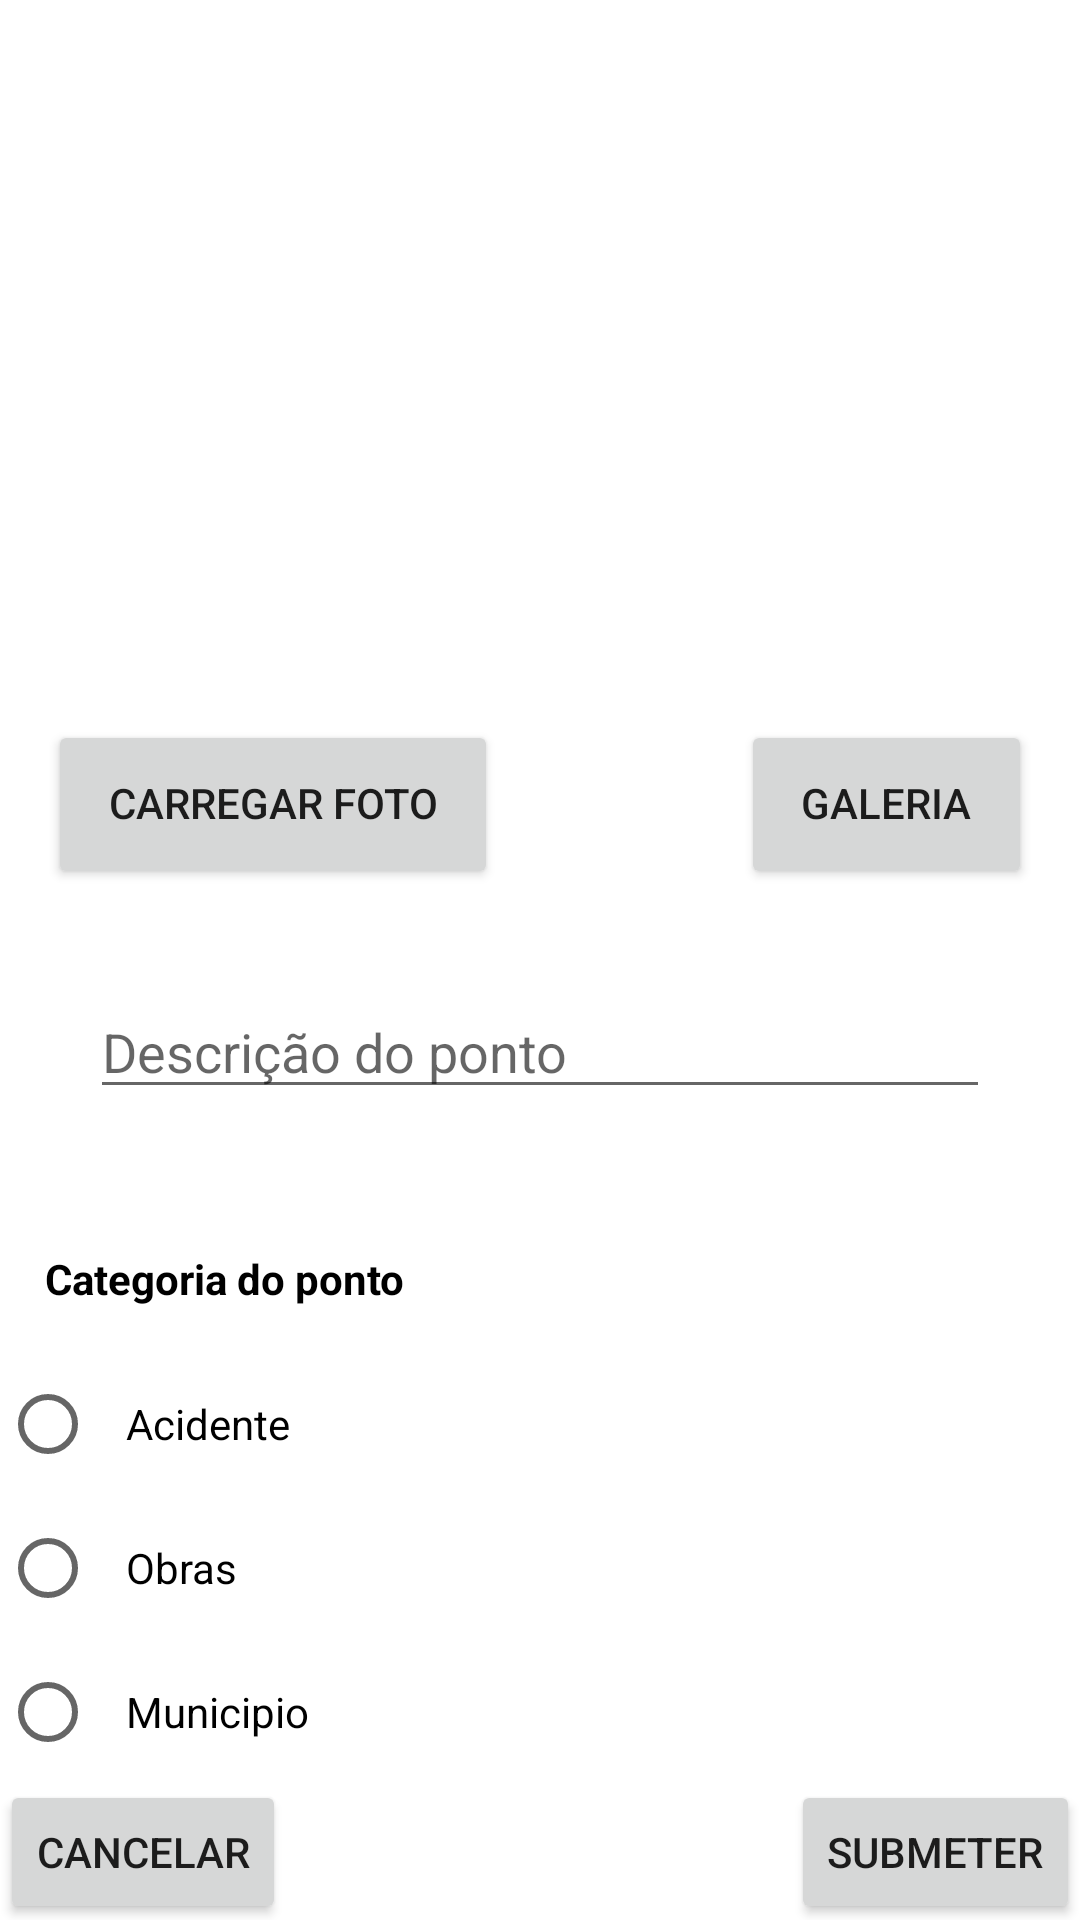

Produce the Android XML layout that renders to this screen, including the resource entries it uses.
<!-- AndroidManifest.xml: application theme Theme.TroubleCity -->
<!-- res/layout/activity_reportar.xml -->
<?xml version="1.0" encoding="utf-8"?>
<androidx.constraintlayout.widget.ConstraintLayout xmlns:android="http://schemas.android.com/apk/res/android"
    xmlns:app="http://schemas.android.com/apk/res-auto"
    xmlns:tools="http://schemas.android.com/tools"
    android:layout_width="match_parent"
    android:layout_height="match_parent"
    tools:context=".Reportar">
    <ImageView
        android:id="@+id/imageView2"
        android:layout_width="match_parent"
        android:layout_height="200dp"
        android:layout_marginStart="16dp"
        android:layout_marginTop="24dp"
        android:layout_marginEnd="16dp"
        app:layout_constraintEnd_toEndOf="parent"
        app:layout_constraintHorizontal_bias="0.498"
        app:layout_constraintStart_toStartOf="parent"
        app:layout_constraintTop_toTopOf="parent"
        tools:srcCompat="@drawable/ic_add_black_24dp" />

    <Button
        android:id="@+id/button"
        android:layout_width="wrap_content"
        android:layout_height="wrap_content"
        android:layout_marginTop="16dp"
        android:includeFontPadding="false"
        android:padding="20dp"
        android:text="Carregar foto"
        app:layout_constraintCircleRadius="3dp"
        app:layout_constraintStart_toStartOf="@+id/imageView2"
        app:layout_constraintTop_toBottomOf="@+id/imageView2" />

    <Button
        android:id="@+id/button4"
        android:layout_width="wrap_content"
        android:layout_height="wrap_content"
        android:includeFontPadding="false"
        android:padding="20dp"
        android:text="Galeria"
        app:layout_constraintBottom_toBottomOf="@+id/button"
        app:layout_constraintCircleRadius="3dp"
        app:layout_constraintEnd_toEndOf="@+id/imageView2" />

    <EditText
        android:id="@+id/editTextTextMultiLine"
        android:layout_width="300dp"
        android:layout_height="wrap_content"
        android:layout_marginTop="32dp"
        android:ems="10"
        android:gravity="start|top"
        android:hint="Descrição do ponto"
        android:inputType="textMultiLine"
        app:layout_constraintEnd_toEndOf="@+id/imageView2"
        app:layout_constraintStart_toStartOf="@+id/imageView2"
        app:layout_constraintTop_toBottomOf="@+id/button" />

    <RadioGroup
        android:id="@+id/radioGroup"
        android:layout_width="match_parent"
        android:layout_height="wrap_content"
        android:layout_marginTop="32dp"
        app:layout_constraintEnd_toEndOf="parent"
        app:layout_constraintStart_toStartOf="parent"
        app:layout_constraintTop_toBottomOf="@+id/editTextTextMultiLine">

        <TextView
            android:id="@+id/textView2"
            android:layout_width="match_parent"
            android:layout_height="wrap_content"
            android:layout_margin="15dp"
            android:text="Categoria do ponto"
            android:textColor="@color/black"
            android:textStyle="bold" />

        <RadioButton
            android:id="@+id/radioButton"
            android:layout_width="match_parent"
            android:layout_height="wrap_content"
            android:padding="10dp"
            android:text="Acidente" />

        <RadioButton
            android:id="@+id/radioButton2"
            android:layout_width="match_parent"
            android:layout_height="wrap_content"
            android:padding="10dp"
            android:text="Obras" />

        <RadioButton
            android:id="@+id/radioButton3"
            android:layout_width="match_parent"
            android:layout_height="wrap_content"
            android:padding="10dp"
            android:text="Municipio" />
    </RadioGroup>

    <Button
        android:id="@+id/button2"
        android:layout_width="wrap_content"
        android:layout_height="wrap_content"
        android:layout_marginTop="8dp"
        android:layout_marginBottom="8dp"
        android:text="Cancelar"
        app:layout_constraintBottom_toBottomOf="parent"
        app:layout_constraintStart_toStartOf="@+id/radioGroup"
        app:layout_constraintTop_toBottomOf="@+id/radioGroup" />

    <Button
        android:id="@+id/button3"
        android:layout_width="wrap_content"
        android:layout_height="wrap_content"
        android:text="Submeter"
        app:layout_constraintBottom_toBottomOf="@+id/button2"
        app:layout_constraintEnd_toEndOf="@+id/radioGroup" />


</androidx.constraintlayout.widget.ConstraintLayout>
<!-- resources referenced by this layout -->
<resources>
  <color name="black">#FF000000</color>
  <style name="Theme.TroubleCity" parent="Theme.MaterialComponents.DayNight.DarkActionBar">
          
          <item name="colorPrimary">@color/teal_700</item>
          <item name="colorOnPrimary">@color/white</item>
          
          <item name="colorSecondary">@color/teal_200</item>
          <item name="colorSecondaryVariant">@color/white</item>
          <item name="colorOnSecondary">@color/black</item>
          
          
      </style>
  <color name="teal_700">#FF018786</color>
  <color name="white">#FFFFFFFF</color>
  <color name="teal_200">#FF03DAC5</color>
</resources>
